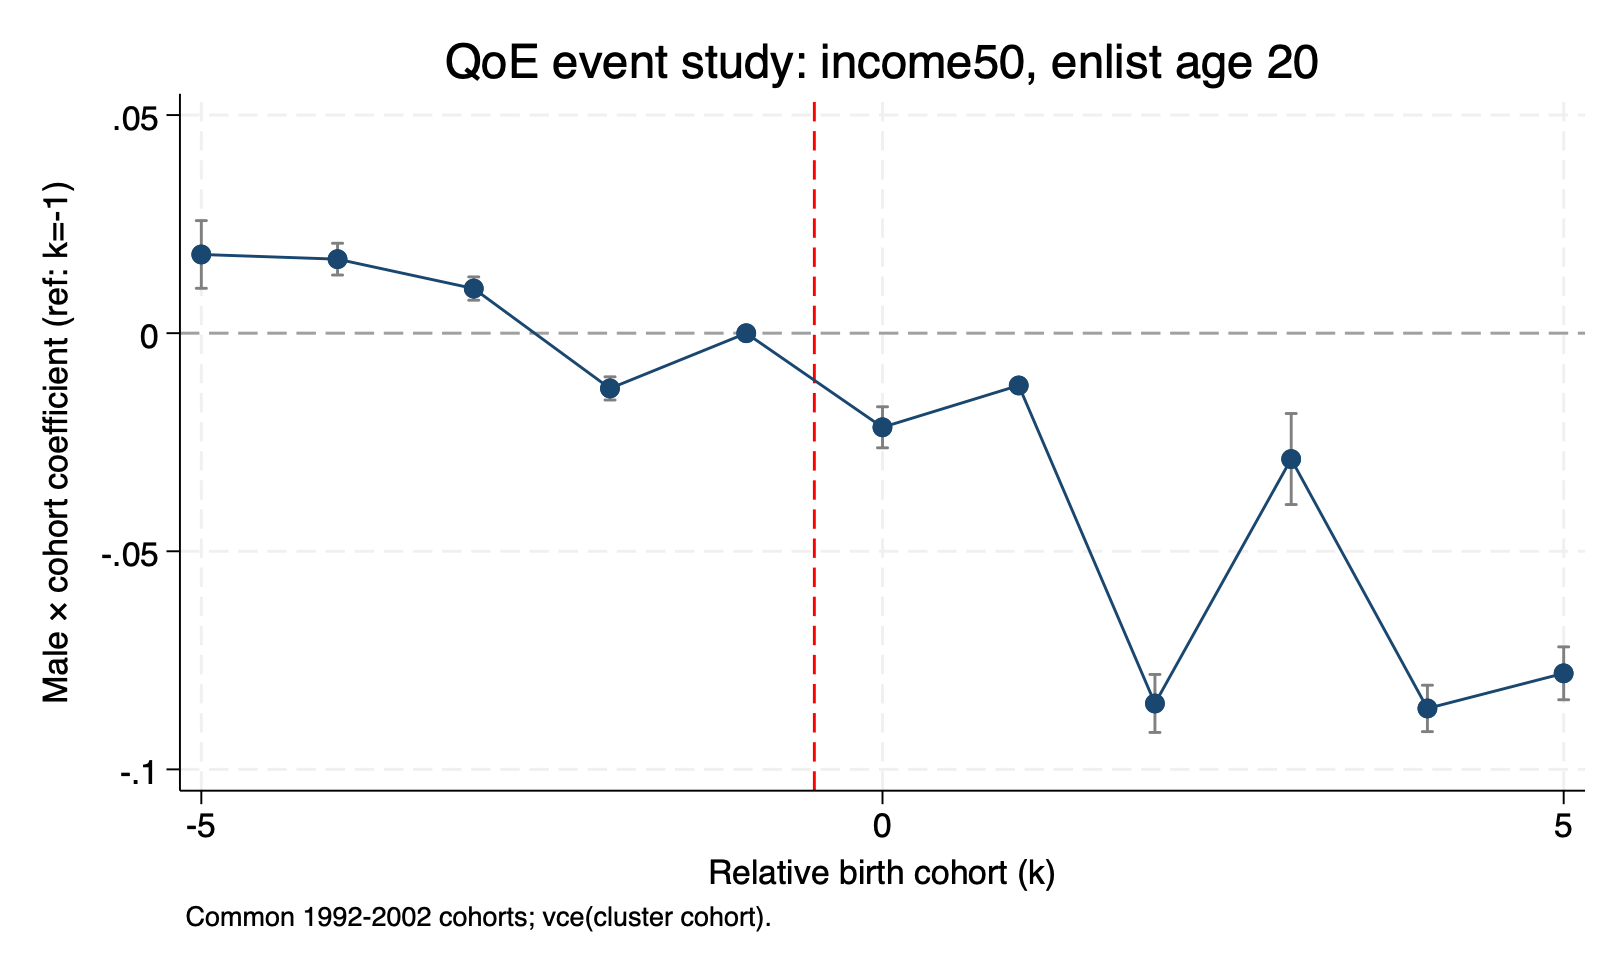

The data file committed next to this chart (first rows):
outcome, enlist_age, rel_cohort, beta, se, lb, ub
qoe_income_deprivation50, 20, -5, 0.01805, 0.003959, 0.01029, 0.02581
qoe_income_deprivation50, 20, -4, 0.01697, 0.001858, 0.01333, 0.02061
qoe_income_deprivation50, 20, -3, 0.01023, 0.001361, 0.007565, 0.0129
qoe_income_deprivation50, 20, -2, -0.01266, 0.001354, -0.01532, -0.01001
qoe_income_deprivation50, 20, -1, 0, 0, 0, 0
qoe_income_deprivation50, 20, 0, -0.02158, 0.002398, -0.02628, -0.01688
qoe_income_deprivation50, 20, 1, -0.01198, 0.0007168, -0.01338, -0.01057
qoe_income_deprivation50, 20, 2, -0.08489, 0.003393, -0.09154, -0.07824
qoe_income_deprivation50, 20, 3, -0.02886, 0.005324, -0.03929, -0.01842
qoe_income_deprivation50, 20, 4, -0.08603, 0.002714, -0.09135, -0.08071
qoe_income_deprivation50, 20, 5, -0.07798, 0.003095, -0.08405, -0.07191
